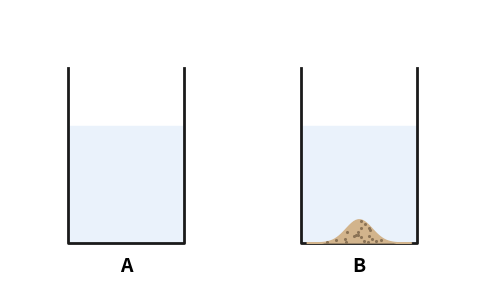

Source code (Python):
import matplotlib; matplotlib.use("Agg"); import matplotlib.pyplot as plt; import matplotlib.patches as patches; import numpy as np; fig, ax = plt.subplots(figsize=(6, 4)); ax.set_xlim(0, 8); ax.set_ylim(-0.8, 4); ax.set_aspect("equal"); ax.axis("off"); ax.add_patch(patches.Rectangle((1, 0), 2, 2, color="#eaf2fb", zorder=1)); ax.plot([1, 1, 3, 3], [3, 0, 0, 3], color="#1a1a1a", lw=2, zorder=2); ax.text(2, -0.5, "A", ha="center", fontsize=14, fontweight="bold"); ax.add_patch(patches.Rectangle((5, 0), 2, 2, color="#eaf2fb", zorder=1)); ax.plot([5, 5, 7, 7], [3, 0, 0, 3], color="#1a1a1a", lw=2, zorder=2); ax.text(6, -0.5, "B", ha="center", fontsize=14, fontweight="bold"); x_vals = np.linspace(5.1, 6.9, 50); y_vals = 0.4 * np.exp(-((x_vals - 6.0)**2) / 0.1); ax.fill_between(x_vals, 0, y_vals, color="#d2b48c", zorder=3); np.random.seed(42); dots_x = np.random.uniform(5.1, 6.9, 100); dots_y = np.random.uniform(0, 0.5, 100); mask = dots_y < 0.4 * np.exp(-((dots_x - 6.0)**2) / 0.1); ax.scatter(dots_x[mask], dots_y[mask], s=1.5, color="#8b7355", zorder=4); plt.savefig("out.png", dpi=150)
